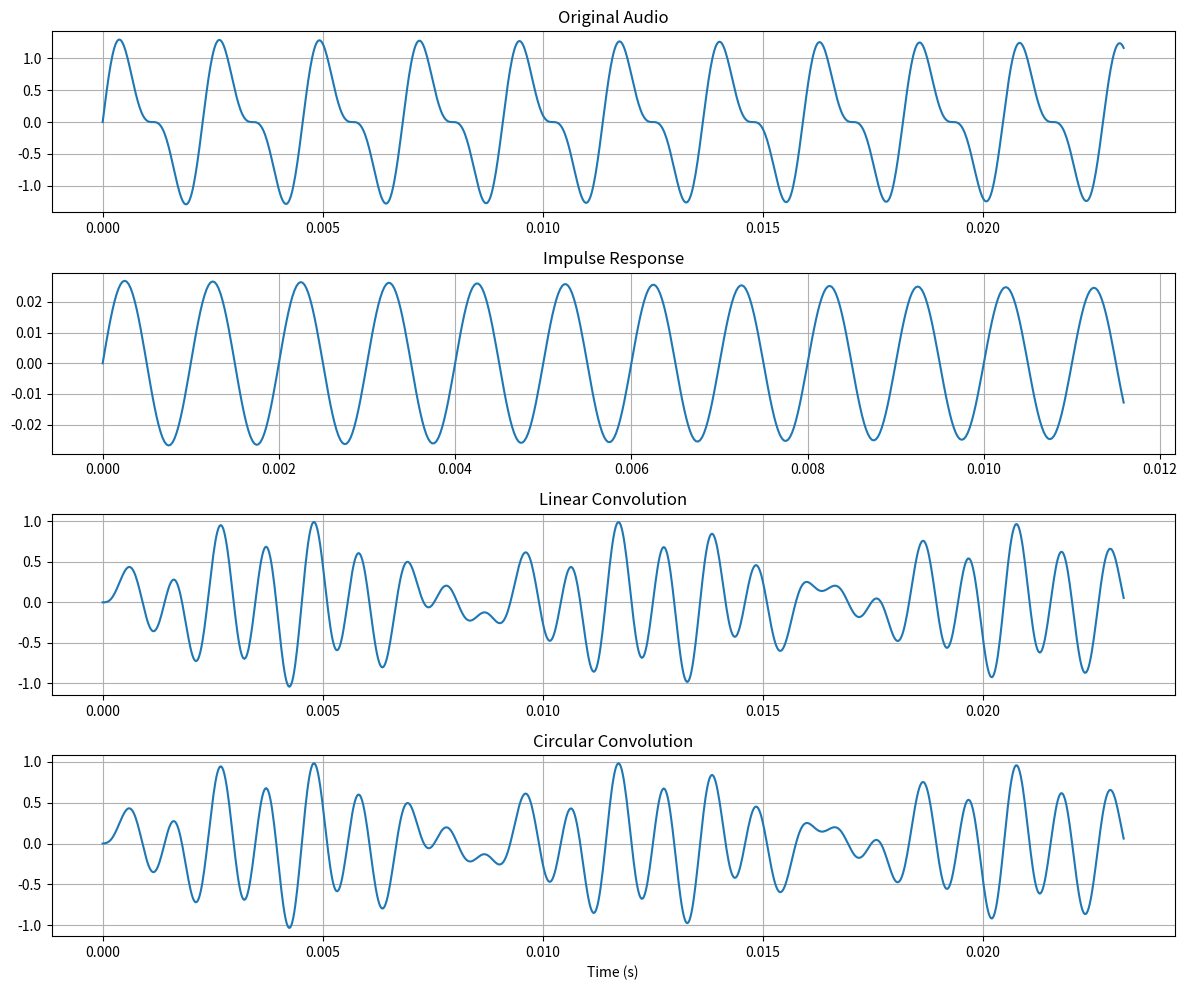
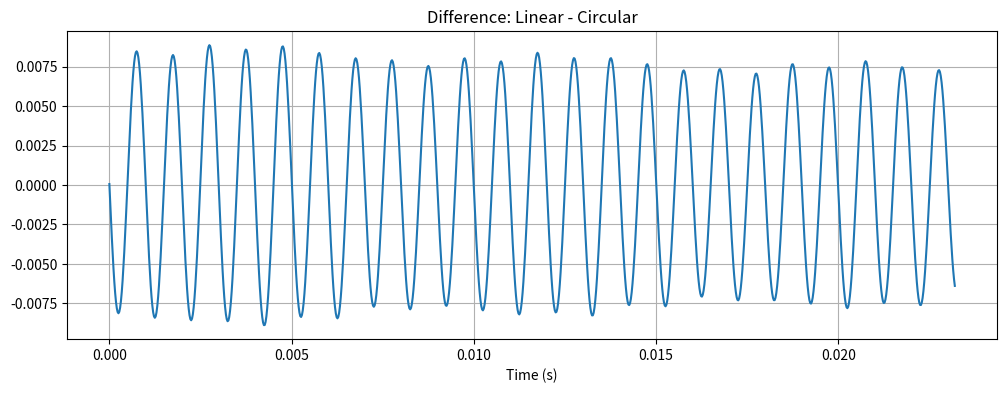

Write Python code to recreate these figures, in order.
import numpy as np
import matplotlib.pyplot as plt
from scipy import signal
from scipy.io import wavfile
def load_audio(fs=44100, duration=2.0):
    t = np.linspace(0, duration, int(fs * duration), endpoint=False)
    audio = (np.sin(2 * np.pi * 440 * t) + 0.5 * np.sin(2 * np.pi * 880 * t)) * np.exp(-t * 2)
    return fs, audio
def load_ir(fs=44100, duration=0.5):
    t = np.linspace(0, duration, int(fs * duration), endpoint=False)
    ir = np.exp(-t * 8) * np.sin(2 * np.pi * 1000 * t)
    ir /= np.sqrt(np.sum(ir**2))
    return fs, ir
if __name__ == "__main__":
    fs, x = load_audio()
    _, h = load_ir(fs=fs)
    y_linear = signal.convolve(x, h, mode='full')
    N = len(x)
    h_pad = np.pad(h, (0, N - len(h)))
    X = np.fft.fft(x)
    H = np.fft.fft(h_pad)
    y_circ = np.real(np.fft.ifft(X * H))
    y_circ_trunc = y_circ[:len(y_linear)]
    plot_len = min(1024, len(y_linear))
    time_axis = np.arange(plot_len) / fs
    fig, axes = plt.subplots(4, 1, figsize=(12, 10))    
    axes[0].plot(np.arange(plot_len) / fs, x[:plot_len])
    axes[0].set_title('Original Audio')
    axes[0].grid(True)
    axes[1].plot(np.arange(min(512, len(h))) / fs, h[:min(512, len(h))])
    axes[1].set_title('Impulse Response')
    axes[1].grid(True)
    axes[2].plot(time_axis, y_linear[:plot_len])
    axes[2].set_title('Linear Convolution')
    axes[2].grid(True)
    axes[3].plot(time_axis, y_circ_trunc[:plot_len])
    axes[3].set_title('Circular Convolution')
    axes[3].set_xlabel('Time (s)')
    axes[3].grid(True)
    plt.tight_layout()
    plt.show()
    diff = y_linear[:plot_len] - y_circ_trunc[:plot_len]
    plt.figure(figsize=(12, 4))
    plt.plot(time_axis, diff)
    plt.title('Difference: Linear - Circular')
    plt.xlabel('Time (s)')
    plt.grid(True)
    plt.show()    
    print("Linear convolution shows true effect; circular has wrap-around artifacts.")